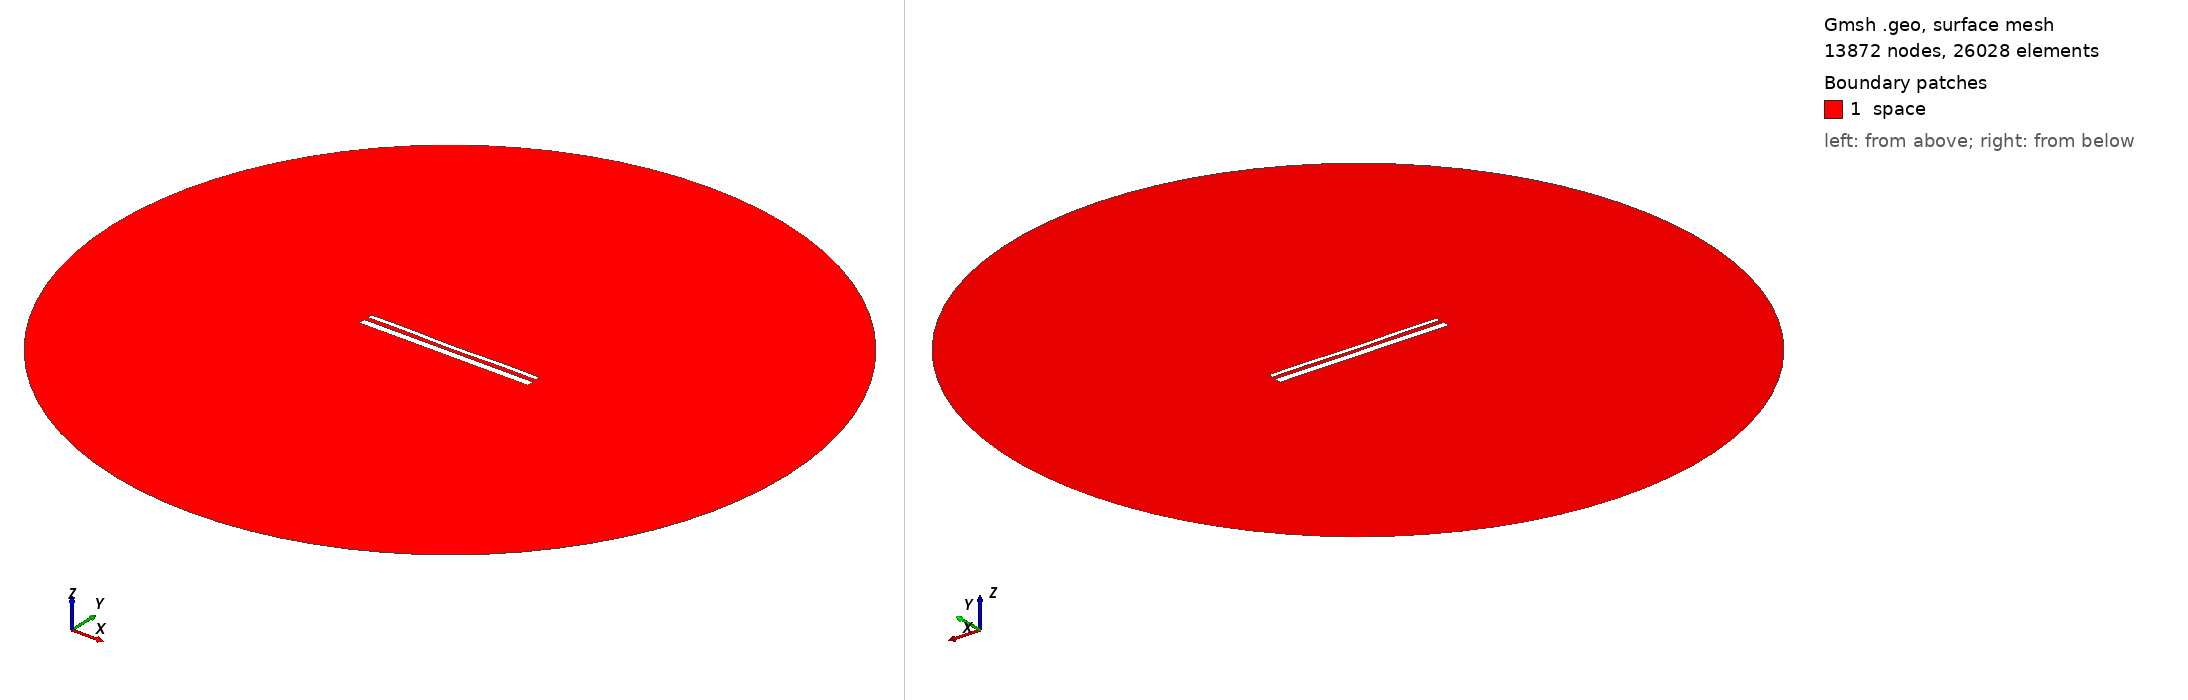

Gmsh geometry script, surface-meshed: 13872 nodes, 26028 surface elements. Boundary patches (legend numbers): 1 space. Left view from above one corner, right view from below the opposite corner. Legend entries are the model's physical surfaces. The drawing asked Gmsh for element sizes between 1% and 20% of the model's largest extent; the script's own settings can give other sizes.

=== 14515.geo (drawn) ===
//---------------------------------------
// Geometry kernel
//---------------------------------------

SetFactory("OpenCASCADE");



//---------------------------------------
// Parameters of the geometry
//---------------------------------------

// Overetch of the upper plate
overetch = 0.5;

// Distance between the plates
distance = 2.25;

// Discretization over the x axis (for the deformation)
nx = 50; 

// Length of the plate
L = 100 - overetch; 

// Number of modes
n = 4; 

// 1st mode coefficient
coeff(1) = -0.075;
beta(1) = 0.596864 * 3.1415926535 / L;

// 2nd mode coefficient
coeff(2) = -0.15;
beta(2) = 1.49418 * 3.1415926535 / L;

// 3rd mode coefficient
coeff(3) = 0.0;
beta(3) = 2.50025 * 3.1415926535 / L;

// 4th mode coefficient
coeff(4) = 0.15;
beta(4) = 3.49999 * 3.1415926535 / L;



//---------------------------------------
// Upper plate (deformed rectangle)
//---------------------------------------

// Coordiantes of the upper plate
xmin = -50;
xmax = 50 - overetch;

// Height of the upper plate
yheight = 4 - 2 * overetch;

// Indexes of the points
UpperID[] = {};
LowerID[] = {};
LeftID[] = {};
RightID[] = {};

// Point index
p = 1;

// Horizontal edges
For i In {1:nx}
    x = xmin + (i-1)*(xmax - xmin)/(nx-1);

    y_bottom = distance / 2 + overetch;
    For j In {1:n}
        C = (Cosh(beta(j)*L) + Cos(beta(j)*L)) / (Sinh(beta(j)*L) + Sin(beta(j)*L));
        y_bottom  = y_bottom + coeff(j) * (Cosh(beta(j)*(x+50)) - Cos(beta(j)*(x+50)) - C * (Sinh(beta(j)*(x+50)) - Sin(beta(j)*(x+50))));
    EndFor

    y_top = y_bottom + yheight;

    Point(p) = {x, y_top, 0, 1.0};
    UpperID[i] = p;
    p = p + 1;

    Point(p) = {x, y_bottom, 0, 1.0};
    LowerID[i] = p;
    p = p + 1;
EndFor

// Create point lists
UpperPts[] = {}; LowerPts[] = {};
For i In {1:nx}
  UpperPts[] += {UpperID[i]};
  LowerPts[] += {LowerID[i]};
EndFor

// Build splines
Spline(1) = {UpperPts[]};
Spline(2) = {LowerPts[]};
Line(3) = {LowerPts[nx-1], UpperPts[nx-1]};
Line(4) = {LowerPts[0], UpperPts[0]};

// Build the plane surface
Curve Loop(1) = {2, 3, -1, -4};
Plane Surface(1) = {1};



//---------------------------------------
// Lower plate (rectangle)
//---------------------------------------

// Vertices
Point(1001) = {-50, -1, 0, 1.0};
Point(1002) = { 50, -1, 0, 1.0};
Point(1003) = { 50,  -5, 0, 1.0};
Point(1004) = {-50,  -5, 0, 1.0};

// Edges
Line(5) = {1001, 1002};
Line(6) = {1002, 1003};
Line(7) = {1003, 1004};
Line(8) = {1004, 1001};

// Plane surface
Line Loop(2) = {5, 6, 7, 8};
Plane Surface(2) = {2}; 



//---------------------------------------
// Outer (fictious) boundary
//---------------------------------------

// Points
Point(1005) = {0, 0, 0};       // Center
Point(1006) = {200, 0, 0};     // Start point
Point(1007) = {0, 200, 0};     // 90 degrees
Point(1008) = {-200, 0, 0};    // 180 degrees
Point(1009) = {0, -200, 0};    // 270 degrees

// Circle arcs (each needs start, center, end)
Circle(9) = {1006, 1005, 1007};
Circle(10) = {1007, 1005, 1008};
Circle(11) = {1008, 1005, 1009};
Circle(12) = {1009, 1005, 1006};

// Plane surface for the entire domain
Curve Loop(3) = {9, 10, 11, 12};
Surface(3) = {3};

// Subtract the plates from the whole domain to obtain the actual domain where we want to solve the equations
BooleanDifference{ Surface{3}; Delete; }{ Surface{1}; Surface{2}; Delete; }




//---------------------------------------
// Transfinite Lines/Curves
//---------------------------------------

// Set the number of points on the boundaries
r = 7;

// Plates
Transfinite Curve {1, 2} = 50*r Using Progression 1;
Transfinite Curve {3, 4} = 2*r Using Progression 1;
Transfinite Line {5, 7} = 50*r Using Progression 1;
Transfinite Line {6, 8} = 2*r Using Progression 1;

// Outer boundary
Transfinite Line {9, 10, 11, 12} = 20 Using Progression 1;



//---------------------------------------
// Physical groups
//---------------------------------------                

// Physical curves (boundaries)
Physical Line("force_segment", 10) = {2};
Physical Line("upper_plate", 11) = {1, 3, 4};
Physical Line("lower_plate", 12) = {5, 6, 7, 8};
Physical Line("boundary", 20) = {9, 10, 11, 12};

// Physical Surfaces
Physical Surface("space", 30) = {3};



//---------------------------------------
// 6. Generate the Mesh
//---------------------------------------

// 2D mesh generation
Mesh 2;
